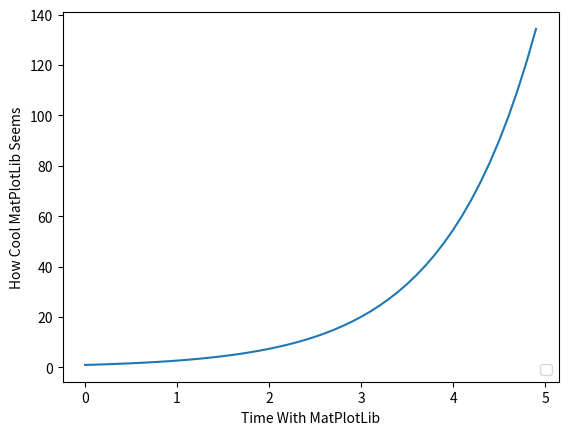

Recreate this plot in Python. (Note: this script raises an exception after producing the figure.)
# Import Numpy for calculations and matplotlib for charting
import numpy as np
import matplotlib.pyplot as plt
from scipy.stats import linregress

# Creates a list from 0 to 5 with each step being 0.1 higher than the last
x_axis = np.arange(0, 5, 0.1)
x_axis

# Creates an exponential series of values which we can then chart
e_x = [np.exp(x) for x in x_axis]
e_x


# Give our graph axis labels
plt.xlabel("Time With MatPlotLib")
plt.ylabel("How Cool MatPlotLib Seems")

# Create a graph based upon the two lists we have created
plt.plot(x_axis, e_x)
plt.show()

# Adds a legend and sets its location to the lower right
plt.legend(loc="lower right")

# Bar Charts
# Tell matplotlib that we will be making a bar chart
# Users is our y axis and x_axis is, of course, our x axis
# We apply align="edge" to ensure our bars line up with our tick marks
plt.bar(x_axis, users, color='r', alpha=0.5, align="center")
# Tell matplotlib where we would like to place each of our x axis headers
tick_locations = list(x_axis)
plt.xticks(tick_locations, ["Java", "C++", "Python", "Ruby", "Clojure"])


# Pie Charts
# Creates the pie chart based upon the values above
# Automatically finds the percentages of each part of the pie chart
plt.pie(sizes, explode=explode, labels=labels, colors=colors,
        autopct="%1.1f%%", shadow=True, startangle=140)
# Tells matplotlib that we want a pie chart with equal axes
plt.axis("equal")


# Scatter Plots
# Tells matplotlib that we want to make a scatter plot
# The size of each point on our plot is determined by their x value
plt.scatter(x_axis, data, marker="o", facecolors="red", edgecolors="black",
            s=x_axis, alpha=0.75)


# Box Plot
# Create box plot
arr = np.array([2.3, 10.2,11.2, 12.3, 14.5, 14.6, 15.0, 15.1, 19.0, 24.0])
plt.boxplot(arr, showmeans=True, vert=False)
plt.grid()
#Standard Deviation amount
STD = np.std(arr)
STD


# Sub Plots (Multiple Plots)
# Set data
x_axis = np.arange(0, 10, 1)
fake = [1, 2.5, 2.75, 4.25, 5.5, 6, 7.25, 8, 8.75, 9.8]
# Plot data
fig, ax = plt.subplots(nrows=2, ncols=2)

fig.suptitle("Fake Banana Data!", fontsize=16, fontweight="bold")

ax.set_xlim(0, 10)
ax.set_ylim(0, 10)

ax.set_xlabel("Fake Banana Ages (in days)")
ax.set_ylabel("Fake Banana Weights (in Hundres of Kilograms)")

ax.plot(x_axis, fake, linewidth=0, marker='o')
ax.plot(x_axis, fit, 'b--')

plt.show()


# Create Trend Line
# Set line
(slope, intercept, _, _, _) = linregress(x_axis, fake)
fit = slope * x_axis + intercept